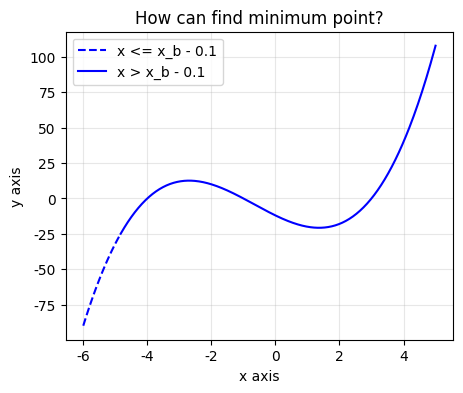

Write the Python code that produced this figure.
import matplotlib.pyplot as plt
import numpy as np
from matplotlib import rc

# 1. 한글 폰트 설정 (Windows 기본 폰트)
rc('font', family='Malgun Gothic') 
plt.rcParams['axes.unicode_minus'] = False 

# 2. 삼차함수 정의
def cubic_function(x):
    return (x + 4) * (x + 1) * (x - 3)

# 3. 데이터 생성
x_data = np.linspace(-6, 5, 500)
y_data = cubic_function(x_data)

# 4. 극값 및 기준점 x_b 찾기
gradients = np.gradient(y_data, x_data)
extremas_indices = np.where(np.diff(np.sign(gradients)))[0]

idx_max = extremas_indices[0]
idx_min = extremas_indices[1]
y_local_min = y_data[idx_min]

low_y_indices_left = np.where((y_data < y_local_min) & (x_data < x_data[idx_max]))[0]
if low_y_indices_left.any():
    idx_b = low_y_indices_left[-1]

x_b = x_data[idx_b]
y_b = y_data[idx_b]

# 5. 데이터 구간 나누기
mask_dashed = x_data <= x_b - 0.1
mask_solid = x_data > x_b - 0.1

x_dashed = x_data[mask_dashed]
y_dashed = y_data[mask_dashed]

x_solid = x_data[mask_solid]
y_solid = y_data[mask_solid]

# 6. 그래프 그리기
plt.figure(figsize=(5, 4))
plt.plot(x_dashed, y_dashed, linestyle='--', color='blue', label='x <= x_b - 0.1')
plt.plot(x_solid, y_solid, linestyle='-', color='blue', label='x > x_b - 0.1')
plt.title('How can find minimum point?')
plt.xlabel('x axis')
plt.ylabel('y axis')
plt.grid(True, alpha=0.3)
plt.legend()

plt.show()
